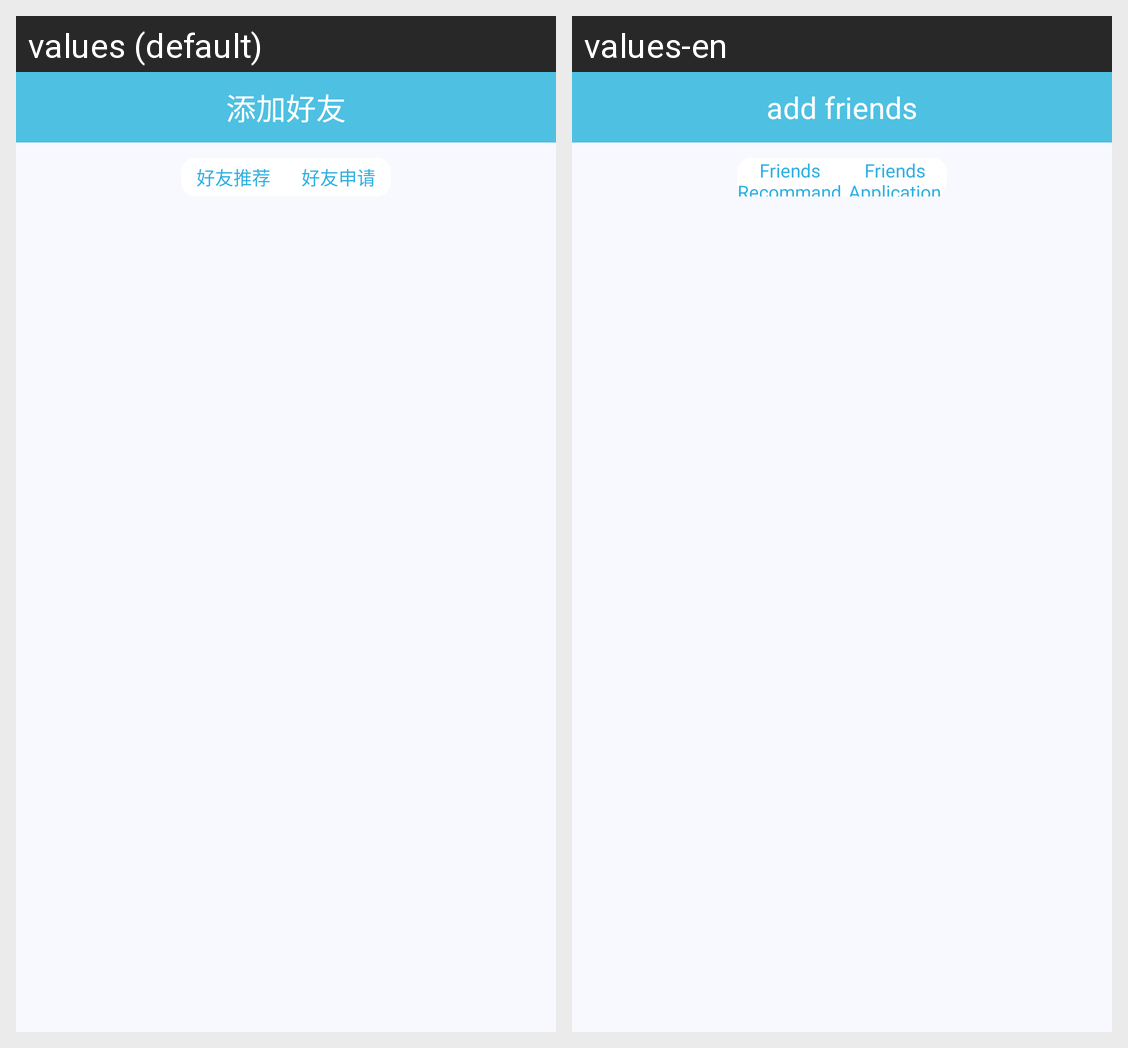

This grid shows one Android layout under two languages. Give, for every string resource on the screen, its name, the default text and each shown locale's text.
Android screen res/layout/activity_add_friend.xml rendered under 2 locales, left to right: values (default), values-en. Device: Nexus 5 (rendered at 1080×1920; each locale shown at half size, 540×960, under a caption strip naming it); theme android:Theme.Translucent.NoTitleBar.
Strings drawn on this screen, with the default value and each locale's value (text and hints the layout hard-codes, and strings that could not be matched under every locale, appear in the picture but are not listed):

add_friend
  values: 添加好友
  values-en: add friends

friend_recommand
  values: 好友推荐
  values-en: Friends Recommand

friend_apply
  values: 好友申请
  values-en: Friends Application
